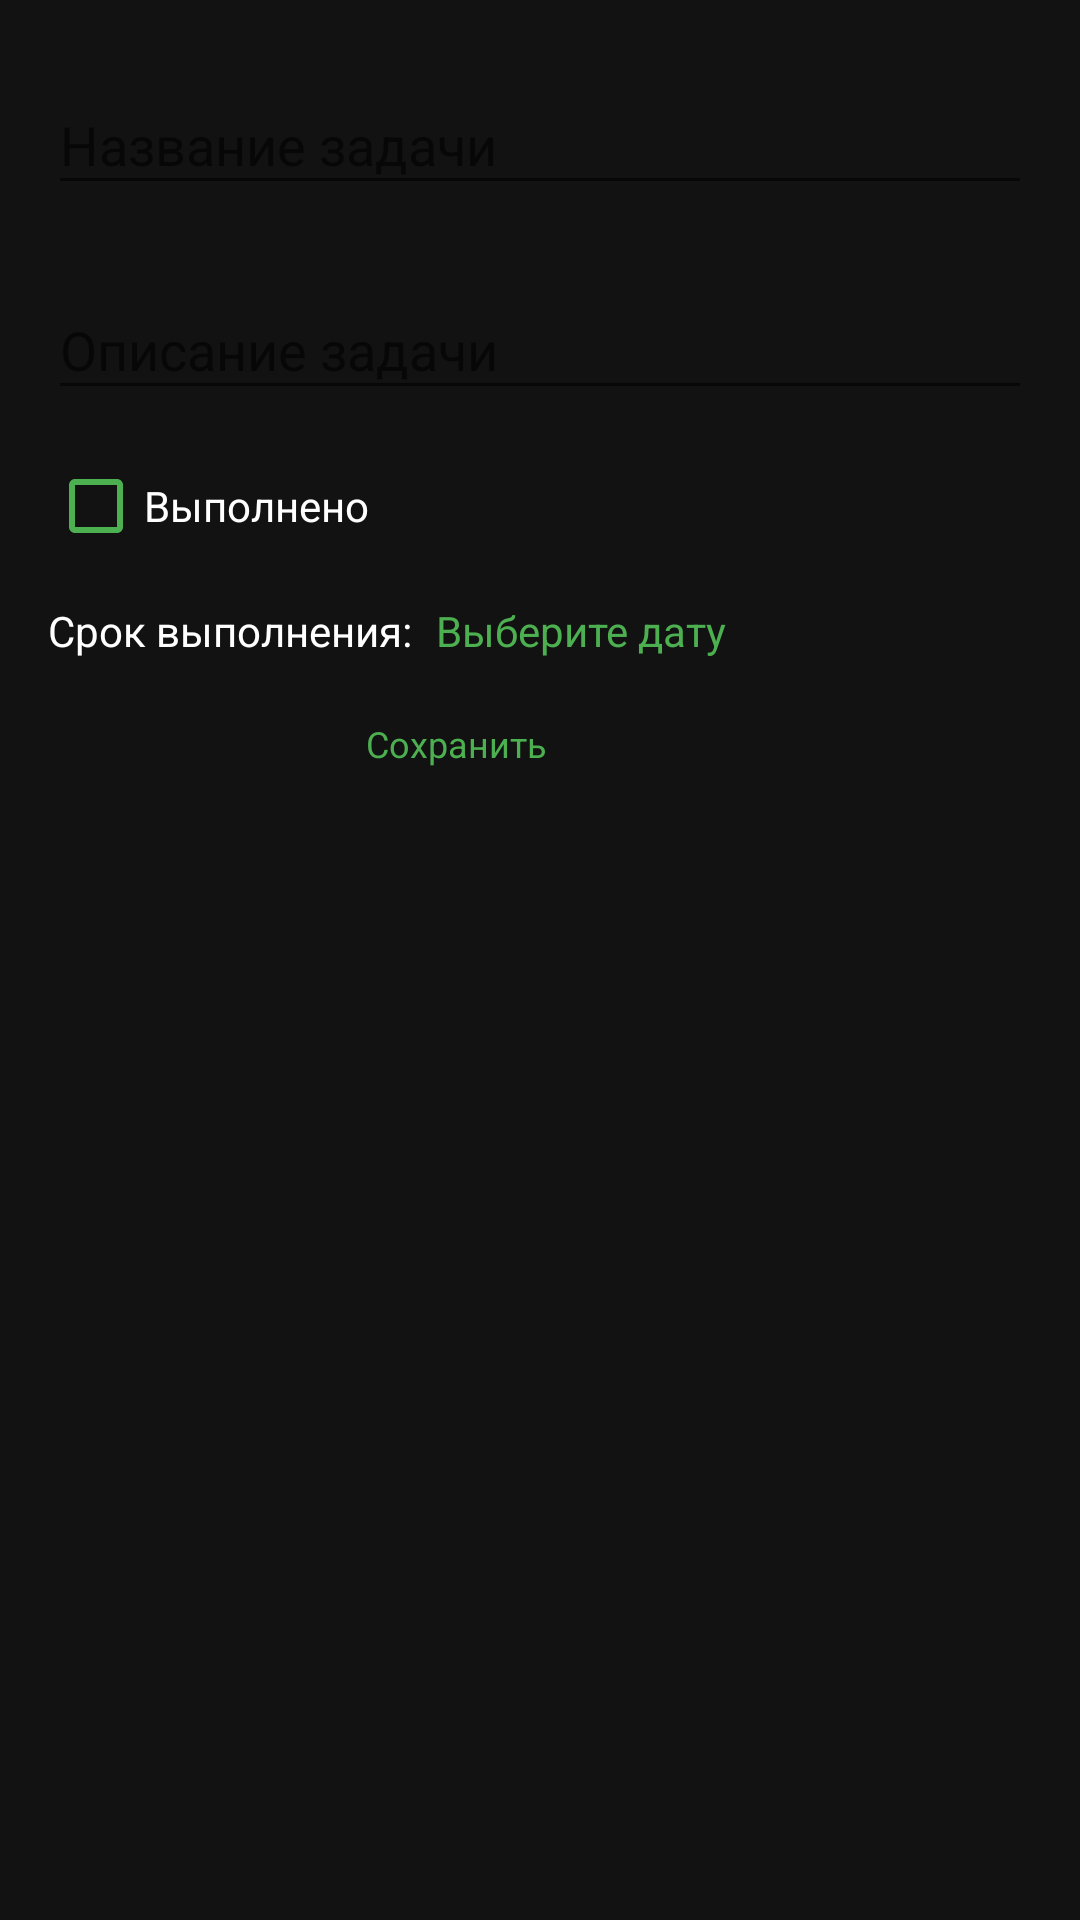

Write the Android layout XML for this screen, with the resource values it uses.
<!-- AndroidManifest.xml: application theme AppTheme -->
<!-- res/layout/activity_task.xml -->
<?xml version="1.0" encoding="utf-8"?>
<androidx.constraintlayout.widget.ConstraintLayout xmlns:android="http://schemas.android.com/apk/res/android"
    xmlns:app="http://schemas.android.com/apk/res-auto"
    android:id="@+id/acttask"
    android:layout_width="match_parent"
    android:layout_height="match_parent"
    android:background="@color/dark_background"
    android:padding="16dp">

    
    <com.google.android.material.textfield.TextInputLayout
        android:id="@+id/title_input_layout"
        android:layout_width="0dp"
        android:layout_height="wrap_content"
        app:layout_constraintEnd_toEndOf="parent"
        app:layout_constraintStart_toStartOf="parent"
        app:layout_constraintTop_toTopOf="parent"
        app:hintTextColor="@color/green_light"
        app:boxStrokeColor="?attr/colorAccent">

        <com.google.android.material.textfield.TextInputEditText
            android:id="@+id/task_title"
            android:layout_width="match_parent"
            android:layout_height="wrap_content"
            android:hint="Название задачи"
            android:textColor="@color/dark_text"
            android:textColorHint="@color/green_light" />
    </com.google.android.material.textfield.TextInputLayout>

    
    <com.google.android.material.textfield.TextInputLayout
        android:id="@+id/desc_input_layout"
        android:layout_width="0dp"
        android:layout_height="wrap_content"
        app:layout_constraintEnd_toEndOf="parent"
        app:layout_constraintStart_toStartOf="parent"
        app:layout_constraintTop_toBottomOf="@id/title_input_layout"
        android:layout_marginTop="16dp"
        app:hintTextColor="@color/green_light"
        app:boxStrokeColor="?attr/colorAccent">

        <com.google.android.material.textfield.TextInputEditText
            android:id="@+id/task_description"
            android:layout_width="match_parent"
            android:layout_height="wrap_content"
            android:hint="Описание задачи"
            android:textColor="@color/dark_text"
            android:textColorHint="@color/green_light" />
    </com.google.android.material.textfield.TextInputLayout>

    
    <CheckBox
        android:id="@+id/task_completed"
        android:layout_width="wrap_content"
        android:layout_height="wrap_content"
        android:text="Выполнено"
        android:textColor="@color/dark_text"
        android:buttonTint="?attr/colorAccent"
        app:layout_constraintStart_toStartOf="parent"
        app:layout_constraintTop_toBottomOf="@id/desc_input_layout"
        android:layout_marginTop="16dp" />

    
    <TextView
        android:id="@+id/due_date_label"
        android:layout_width="wrap_content"
        android:layout_height="wrap_content"
        android:text="Срок выполнения:"
        android:textColor="@color/dark_text"
        app:layout_constraintStart_toStartOf="parent"
        app:layout_constraintTop_toBottomOf="@id/task_completed"
        android:layout_marginTop="16dp" />

    <TextView
        android:id="@+id/task_due_date"
        android:layout_width="wrap_content"
        android:layout_height="wrap_content"
        android:text="Выберите дату"
        android:textColor="?attr/colorAccent"
        app:layout_constraintStart_toEndOf="@id/due_date_label"
        app:layout_constraintBaseline_toBaselineOf="@id/due_date_label"
        android:layout_marginStart="8dp" />

    
    <androidx.constraintlayout.widget.ConstraintLayout
        android:id="@+id/save_container"
        android:layout_width="wrap_content"
        android:layout_height="wrap_content"
        android:layout_marginEnd="152dp"
        android:layout_marginBottom="360dp"
        android:background="?attr/selectableItemBackgroundBorderless"
        android:clickable="true"
        android:focusable="true"
        android:padding="8dp"
        app:layout_constraintBottom_toBottomOf="parent"
        app:layout_constraintEnd_toEndOf="parent">

        <ImageView
            android:id="@+id/save_icon"
            android:layout_width="64dp"
            android:layout_height="64dp"
            android:src="@drawable/ic_save"
            app:layout_constraintEnd_toEndOf="parent"
            app:layout_constraintStart_toStartOf="parent"
            app:layout_constraintTop_toTopOf="parent" />

        <TextView
            android:id="@+id/save_text"
            android:layout_width="wrap_content"
            android:layout_height="wrap_content"
            android:layout_marginTop="4dp"
            android:text="Сохранить"
            android:textColor="?attr/colorAccent"
            android:textSize="12sp"
            app:layout_constraintEnd_toEndOf="@id/save_icon"
            app:layout_constraintStart_toStartOf="@id/save_icon"
            app:layout_constraintTop_toBottomOf="@id/save_icon" />

    </androidx.constraintlayout.widget.ConstraintLayout>

</androidx.constraintlayout.widget.ConstraintLayout>
<!-- resources referenced by this layout -->
<resources>
  <color name="dark_background">#FF121212</color>
  <color name="dark_text">#FFFFFFFF</color>
  <color name="green_light">#FF81C784</color>
  <style name="AppTheme" parent="Theme.AppCompat.DayNight.DarkActionBar">
          
          <item name="colorPrimary">@color/dark_toolbar</item>
          <item name="colorPrimaryDark">@color/black</item>
          <item name="colorAccent">@color/green_accent</item>
          <item name="android:windowBackground">@color/dark_background</item>
          <item name="android:textColor">@color/dark_text</item>
      </style>
  <color name="dark_toolbar">#FF1E1E1E</color>
  <color name="black">#FF000000</color>
  <color name="green_accent">#FF4CAF50</color>
</resources>
